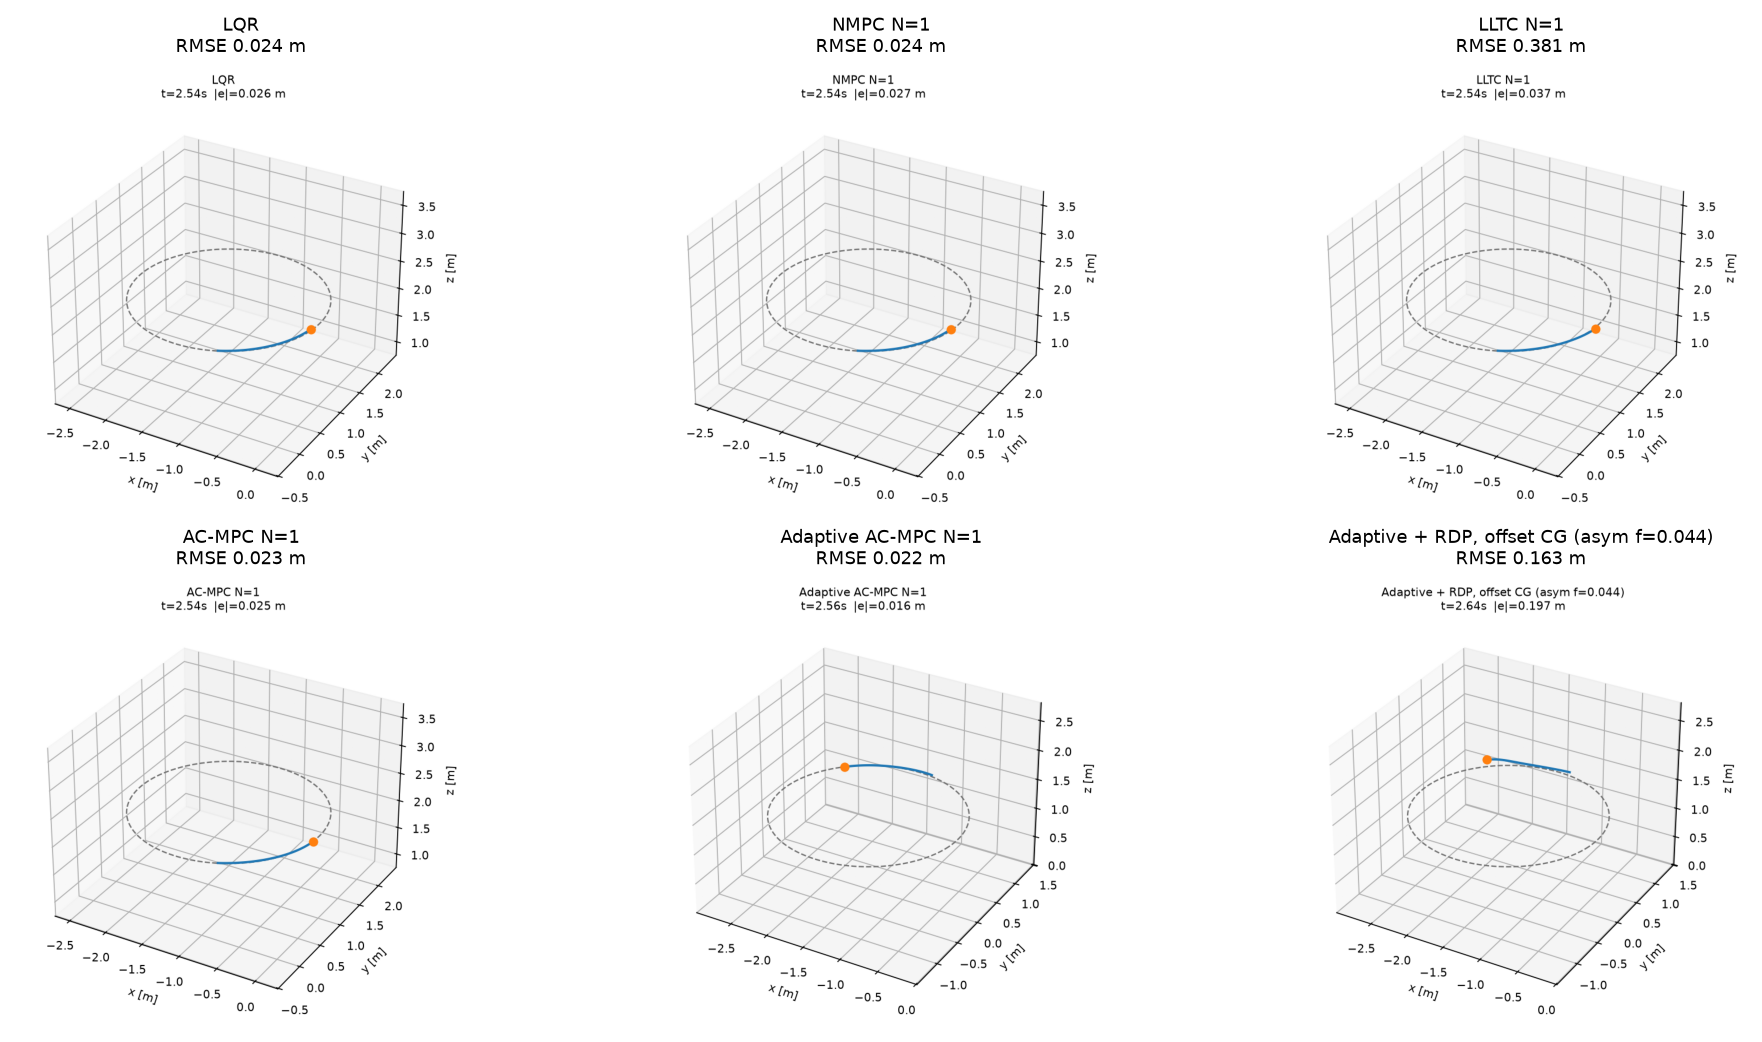

Values plotted in this chart, from the file beside it:
name, title, file, sheet, T, period, laps, theta_span, rmse, maxerr, respawns, disturbance, e_inject, e_start
LQR, LQR, LQR.png, LQR_t1.png, 315, 6.283, 1.003, 6.308, 0.0237, 0.04997, 0, wind 0-0; speed 1.2-1.2, 0.2477, 0.04997
NMPC1, NMPC N=1, NMPC1.png, NMPC1_t1.png, 315, 6.283, 1.003, 6.308, 0.02373, 0.04997, 0, wind 0-0; speed 1.2-1.2, 0.2477, 0.04997
LLTC1, LLTC N=1, LLTC1.png, LLTC1_t1.png, 315, 6.283, 1.003, 6.132, 0.3815, 1.214, 0, wind 0-0; speed 1.2-1.2, 0.2477, 0.04997
ACMPC1, AC-MPC N=1, ACMPC1.png, ACMPC1_t1.png, 315, 6.283, 1.003, 6.307, 0.02288, 0.04997, 0, wind 0-0; speed 1.2-1.2, 0.2477, 0.04997
ADAPT1, Adaptive AC-MPC N=1, ADAPT1.png, ADAPT1_t1.png, 315, 6.283, 1.003, 6.233, 0.02172, 0.04955, 0, wind 0-0; speed 1.2-1.2, 0.5382, 0.04955
ADAPT_ASYM, Adaptive + RDP, offset CG (asym f=0.044), ADAPT_ASYM.png, ADAPT_ASYM_t1.png, 315, 6.283, 1.003, 6.237, 0.163, 0.284, 0, wind 0-0; speed 1.2-1.2, 0.5382, 0.04739
